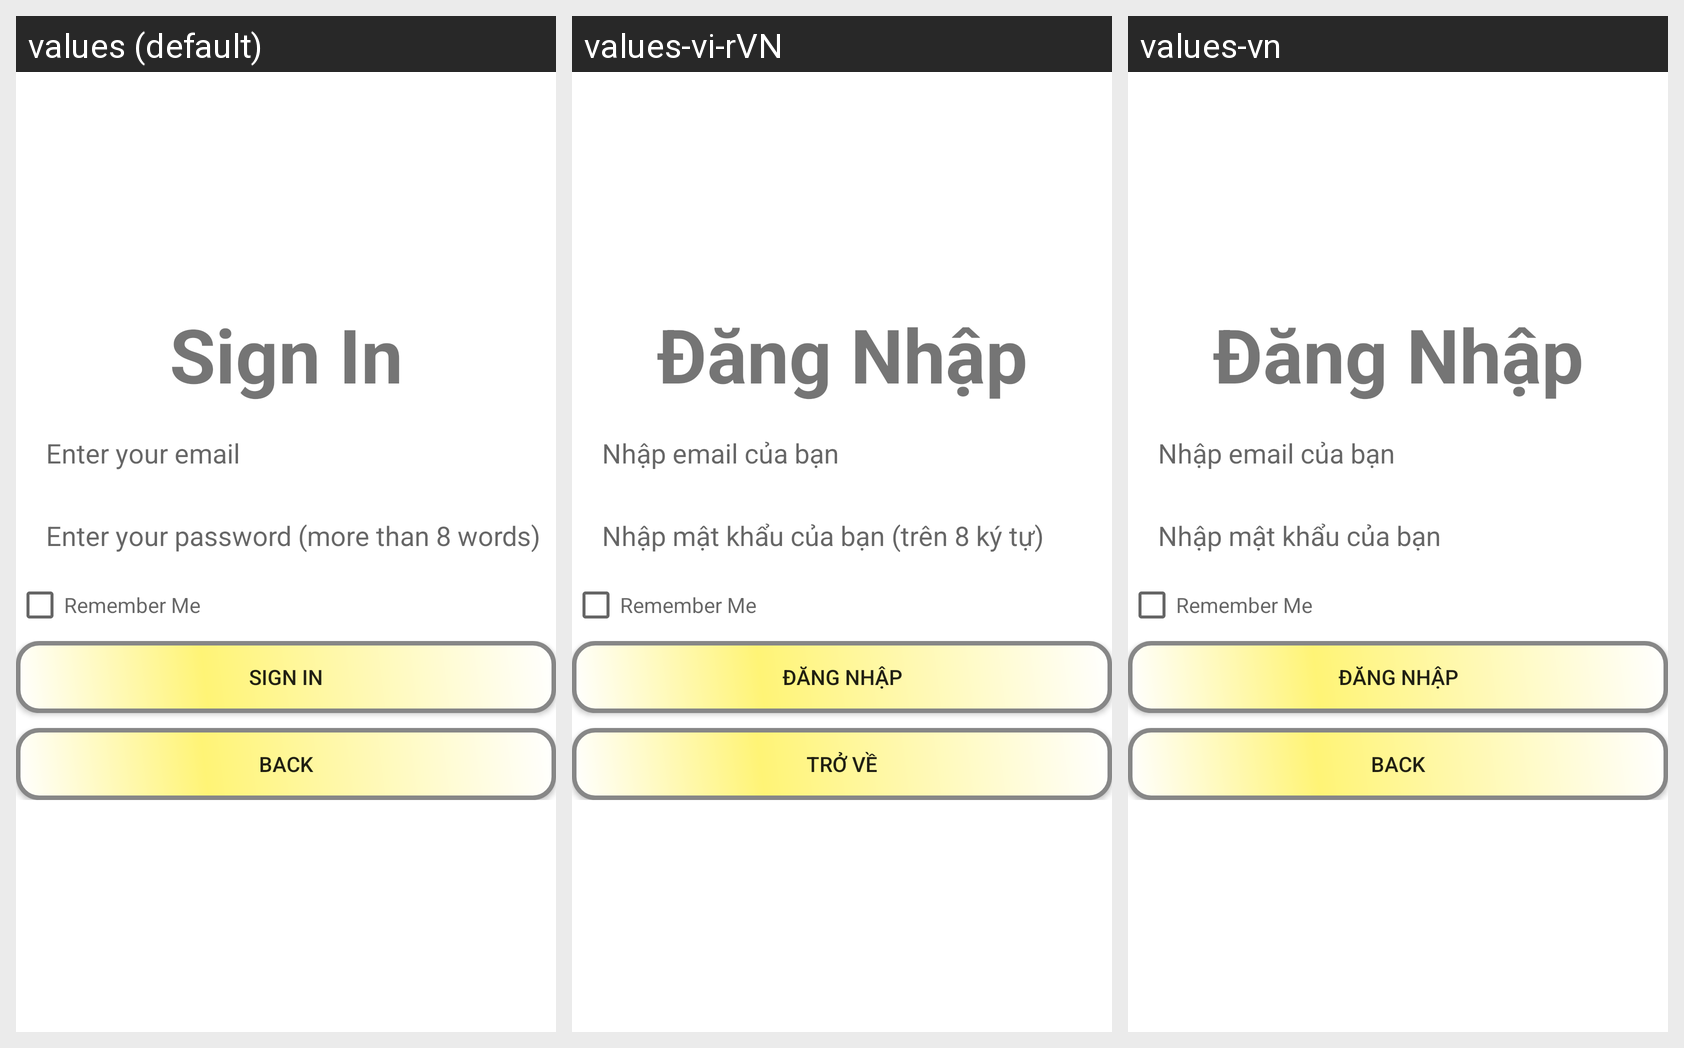

Strings drawn on this Android screen and how each of the app's shown locales translates them:
Android screen res/layout/activity_log_in.xml rendered under 3 locales, left to right: values (default), values-vi-rVN, values-vn. Device: Nexus 5 (rendered at 1080×1920; each locale shown at half size, 540×960, under a caption strip naming it); theme Theme.Personal_note.
Strings drawn on this screen, with the default value and each locale's value (text and hints the layout hard-codes, and strings that could not be matched under every locale, appear in the picture but are not listed):

SignIn
  values: Sign In
  values-vi-rVN: Đăng Nhập
  values-vn: Đăng Nhập

EnterEmail
  values: Enter your email
  values-vi-rVN: Nhập email của bạn
  values-vn: Nhập email của bạn

EnterPassword
  values: Enter your password (more than 8 words)
  values-vi-rVN: Nhập mật khẩu của bạn (trên 8 ký tự)
  values-vn: Nhập mật khẩu của bạn

Back
  values: Back
  values-vi-rVN: Trở Về
  values-vn: Back  [not translated; the default value is used]
